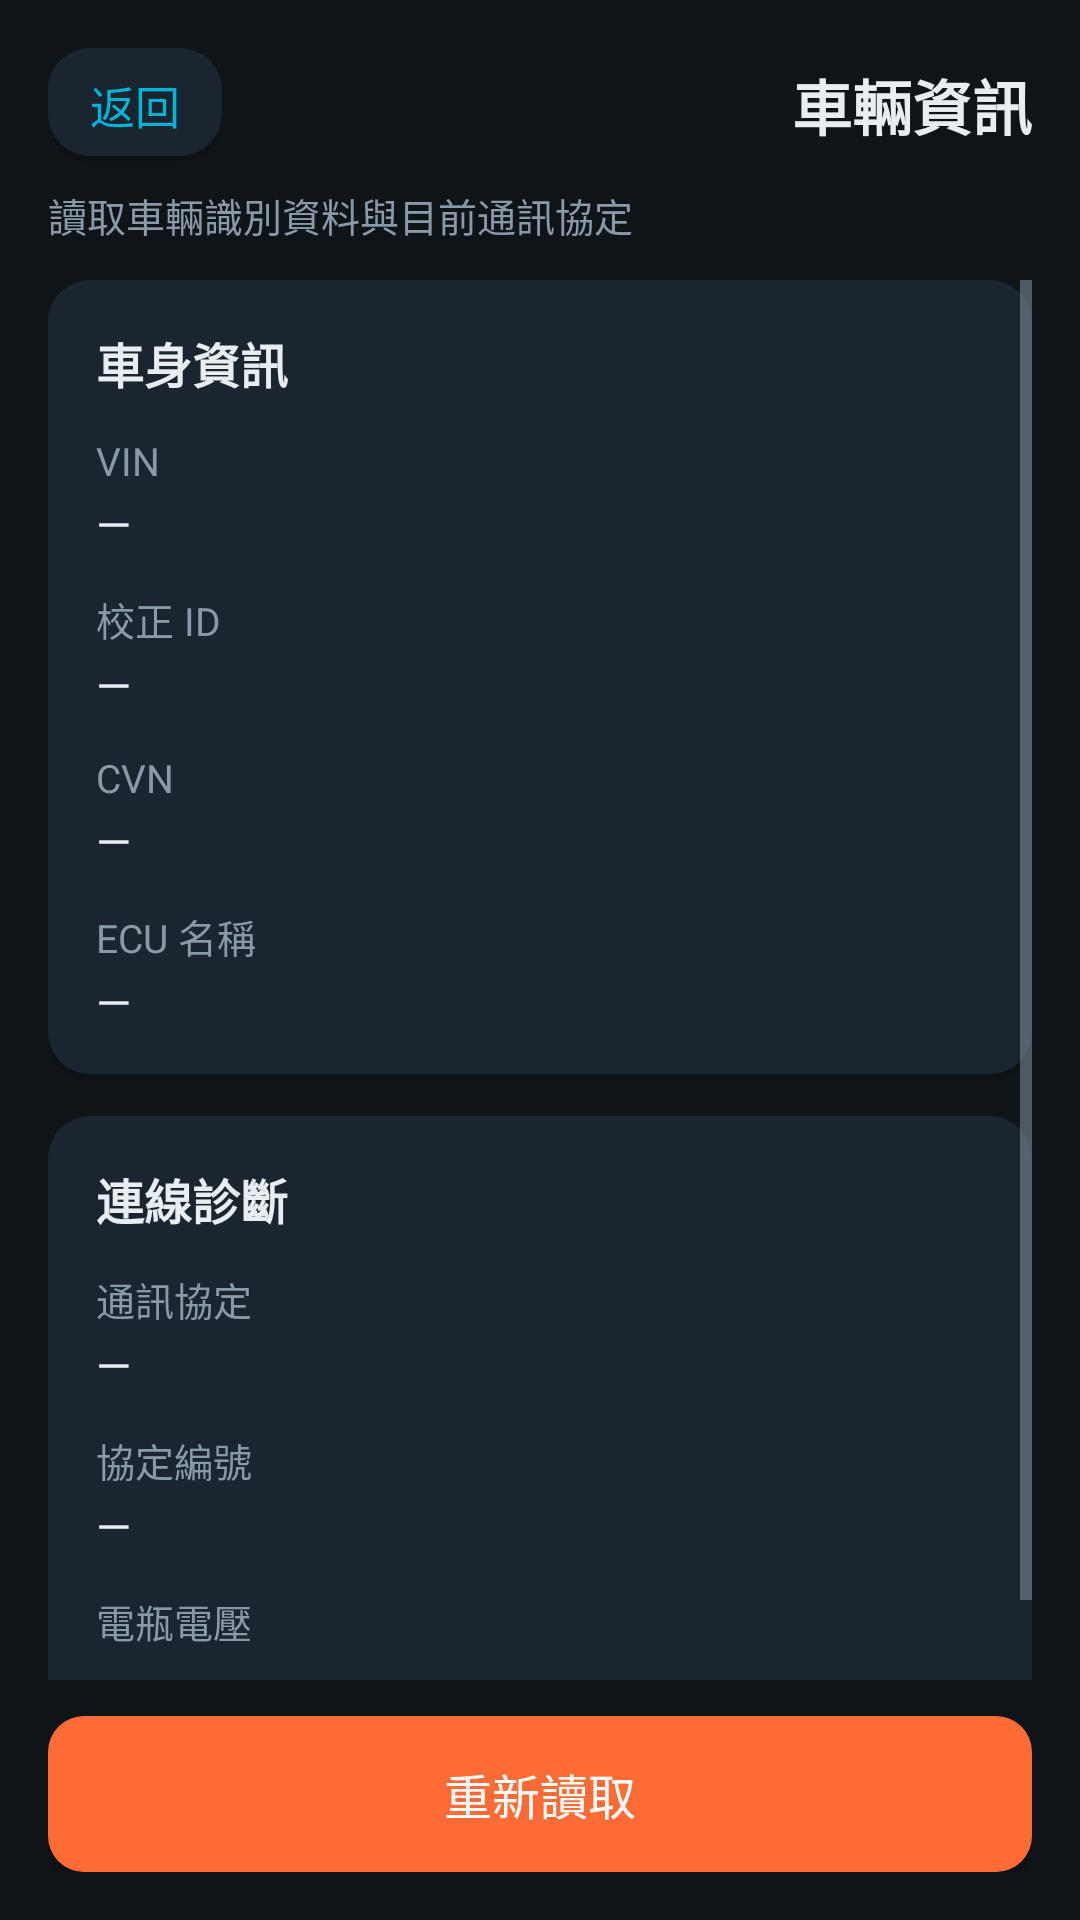

Produce the Android XML layout that renders to this screen, including the resource entries it uses.
<!-- AndroidManifest.xml: application theme Theme.HeliOBD -->
<!-- res/layout/activity_vehicle_info.xml -->
<?xml version="1.0" encoding="utf-8"?>
<LinearLayout xmlns:android="http://schemas.android.com/apk/res/android"
    android:layout_width="match_parent"
    android:layout_height="match_parent"
    android:orientation="vertical"
    android:padding="16dp">

    <LinearLayout
        android:layout_width="match_parent"
        android:layout_height="wrap_content"
        android:gravity="center_vertical"
        android:orientation="horizontal">

        <TextView
            android:id="@+id/btn_back"
            android:layout_width="wrap_content"
            android:layout_height="wrap_content"
            android:background="@drawable/bg_card"
            android:clickable="true"
            android:focusable="true"
            android:paddingHorizontal="14dp"
            android:paddingVertical="8dp"
            android:text="@string/common_back"
            android:textColor="@color/primary"
            android:textSize="15sp" />

        <Space
            android:layout_width="0dp"
            android:layout_height="1dp"
            android:layout_weight="1" />

        <TextView
            android:layout_width="wrap_content"
            android:layout_height="wrap_content"
            android:text="@string/feat_vehicle_info"
            android:textColor="@color/text_primary"
            android:textSize="20sp"
            android:textStyle="bold" />
    </LinearLayout>

    <TextView
        android:layout_width="match_parent"
        android:layout_height="wrap_content"
        android:layout_marginTop="8dp"
        android:text="@string/vehicle_info_desc"
        android:textColor="@color/text_secondary"
        android:textSize="13sp" />

    <ScrollView
        android:layout_width="match_parent"
        android:layout_height="0dp"
        android:layout_marginTop="12dp"
        android:layout_weight="1"
        android:fillViewport="true">

        <LinearLayout
            android:layout_width="match_parent"
            android:layout_height="wrap_content"
            android:orientation="vertical">

            
            <LinearLayout
                android:layout_width="match_parent"
                android:layout_height="wrap_content"
                android:background="@drawable/bg_card"
                android:orientation="vertical"
                android:padding="16dp">

                <TextView
                    android:layout_width="wrap_content"
                    android:layout_height="wrap_content"
                    android:text="@string/pro_diag_vehicle"
                    android:textColor="@color/text_primary"
                    android:textSize="16sp"
                    android:textStyle="bold" />

                <TextView
                    android:layout_width="wrap_content"
                    android:layout_height="wrap_content"
                    android:layout_marginTop="12dp"
                    android:text="@string/pro_diag_vin"
                    android:textColor="@color/text_secondary"
                    android:textSize="13sp" />

                <TextView
                    android:id="@+id/vehicle_vin"
                    android:layout_width="match_parent"
                    android:layout_height="wrap_content"
                    android:layout_marginTop="2dp"
                    android:text="@string/common_dash"
                    android:textColor="@color/text_primary"
                    android:textSize="15sp" />

                <TextView
                    android:layout_width="wrap_content"
                    android:layout_height="wrap_content"
                    android:layout_marginTop="12dp"
                    android:text="@string/pro_diag_calibration"
                    android:textColor="@color/text_secondary"
                    android:textSize="13sp" />

                <TextView
                    android:id="@+id/vehicle_calibration"
                    android:layout_width="match_parent"
                    android:layout_height="wrap_content"
                    android:layout_marginTop="2dp"
                    android:text="@string/common_dash"
                    android:textColor="@color/text_primary"
                    android:textSize="15sp" />

                <TextView
                    android:layout_width="wrap_content"
                    android:layout_height="wrap_content"
                    android:layout_marginTop="12dp"
                    android:text="@string/pro_diag_cvn"
                    android:textColor="@color/text_secondary"
                    android:textSize="13sp" />

                <TextView
                    android:id="@+id/vehicle_cvn"
                    android:layout_width="match_parent"
                    android:layout_height="wrap_content"
                    android:layout_marginTop="2dp"
                    android:text="@string/common_dash"
                    android:textColor="@color/text_primary"
                    android:textSize="15sp" />

                <TextView
                    android:layout_width="wrap_content"
                    android:layout_height="wrap_content"
                    android:layout_marginTop="12dp"
                    android:text="@string/vehicle_info_ecu_name"
                    android:textColor="@color/text_secondary"
                    android:textSize="13sp" />

                <TextView
                    android:id="@+id/vehicle_ecu_name"
                    android:layout_width="match_parent"
                    android:layout_height="wrap_content"
                    android:layout_marginTop="2dp"
                    android:text="@string/common_dash"
                    android:textColor="@color/text_primary"
                    android:textSize="15sp" />
            </LinearLayout>

            
            <LinearLayout
                android:layout_width="match_parent"
                android:layout_height="wrap_content"
                android:layout_marginTop="12dp"
                android:background="@drawable/bg_card"
                android:orientation="vertical"
                android:padding="16dp">

                <TextView
                    android:layout_width="wrap_content"
                    android:layout_height="wrap_content"
                    android:text="@string/conn_diag_title"
                    android:textColor="@color/text_primary"
                    android:textSize="16sp"
                    android:textStyle="bold" />

                <TextView
                    android:layout_width="wrap_content"
                    android:layout_height="wrap_content"
                    android:layout_marginTop="12dp"
                    android:text="@string/conn_diag_protocol"
                    android:textColor="@color/text_secondary"
                    android:textSize="13sp" />

                <TextView
                    android:id="@+id/vehicle_protocol"
                    android:layout_width="match_parent"
                    android:layout_height="wrap_content"
                    android:layout_marginTop="2dp"
                    android:text="@string/common_dash"
                    android:textColor="@color/text_primary"
                    android:textSize="15sp" />

                <TextView
                    android:layout_width="wrap_content"
                    android:layout_height="wrap_content"
                    android:layout_marginTop="12dp"
                    android:text="@string/conn_diag_protocol_number"
                    android:textColor="@color/text_secondary"
                    android:textSize="13sp" />

                <TextView
                    android:id="@+id/vehicle_protocol_number"
                    android:layout_width="match_parent"
                    android:layout_height="wrap_content"
                    android:layout_marginTop="2dp"
                    android:text="@string/common_dash"
                    android:textColor="@color/text_primary"
                    android:textSize="15sp" />

                <TextView
                    android:layout_width="wrap_content"
                    android:layout_height="wrap_content"
                    android:layout_marginTop="12dp"
                    android:text="@string/conn_diag_voltage"
                    android:textColor="@color/text_secondary"
                    android:textSize="13sp" />

                <TextView
                    android:id="@+id/vehicle_voltage"
                    android:layout_width="match_parent"
                    android:layout_height="wrap_content"
                    android:layout_marginTop="2dp"
                    android:text="@string/common_dash"
                    android:textColor="@color/text_primary"
                    android:textSize="15sp" />
            </LinearLayout>
        </LinearLayout>
    </ScrollView>

    <Button
        android:id="@+id/btn_vehicle_info_refresh"
        android:layout_width="match_parent"
        android:layout_height="52dp"
        android:layout_marginTop="12dp"
        android:background="@drawable/bg_button_accent"
        android:text="@string/vehicle_info_refresh"
        android:textColor="@android:color/white"
        android:textSize="16sp" />
</LinearLayout>
<!-- resources referenced by this layout -->
<resources>
  <color name="primary">#00B4D8</color>
  <color name="text_primary">#E8EDF2</color>
  <color name="text_secondary">#8A99A8</color>
  <!-- drawable bg_button_accent (drawable) -->
  <?xml version="1.0" encoding="utf-8"?>
  <selector xmlns:android="http://schemas.android.com/apk/res/android">
      <item android:state_pressed="true" android:drawable="@drawable/bg_button_accent_pressed" />
      <item>
          <shape android:shape="rectangle">
              <solid android:color="@color/accent" />
              <corners android:radius="12dp" />
          </shape>
      </item>
  </selector>
  <!-- drawable bg_card (drawable) -->
  <?xml version="1.0" encoding="utf-8"?>
  <layer-list xmlns:android="http://schemas.android.com/apk/res/android">
      
      <item android:top="2dp">
          <shape android:shape="rectangle">
              <solid android:color="#1F000000" />
              <corners android:radius="14dp" />
          </shape>
      </item>
      
      <item android:bottom="2dp">
          <shape android:shape="rectangle">
              <solid android:color="@color/surface" />
              <corners android:radius="14dp" />
          </shape>
      </item>
  </layer-list>
  <string name="common_back">返回</string>
  <string name="common_dash">—</string>
  <string name="conn_diag_protocol">通訊協定</string>
  <string name="conn_diag_protocol_number">協定編號</string>
  <string name="conn_diag_title">連線診斷</string>
  <string name="conn_diag_voltage">電瓶電壓</string>
  <string name="feat_vehicle_info">車輛資訊</string>
  <string name="pro_diag_calibration">校正 ID</string>
  <string name="pro_diag_cvn">CVN</string>
  <string name="pro_diag_vehicle">車身資訊</string>
  <string name="pro_diag_vin">VIN</string>
  <string name="vehicle_info_desc">讀取車輛識別資料與目前通訊協定</string>
  <string name="vehicle_info_ecu_name">ECU 名稱</string>
  <string name="vehicle_info_refresh">重新讀取</string>
  <style name="Theme.HeliOBD" parent="Theme.AppCompat.DayNight.NoActionBar">
          <item name="colorPrimary">@color/primary</item>
          <item name="colorPrimaryDark">@color/primary_dark</item>
          <item name="colorAccent">@color/accent</item>
          <item name="android:windowBackground">@color/bg</item>
          <item name="android:statusBarColor">@color/bg</item>
          <item name="android:navigationBarColor">@color/bg</item>
          <item name="android:textColorPrimary">@color/text_primary</item>
          <item name="android:textColorSecondary">@color/text_secondary</item>
          
          <item name="android:windowLightStatusBar">@bool/window_light_status_bar</item>
          <item name="android:windowActionModeOverlay">true</item>
          <item name="android:windowNoTitle">true</item>
      </style>
  <!-- drawable bg_button_accent_pressed (drawable) -->
  <?xml version="1.0" encoding="utf-8"?>
  <shape xmlns:android="http://schemas.android.com/apk/res/android" android:shape="rectangle">
      <solid android:color="@color/accent_pressed" />
      <corners android:radius="12dp" />
  </shape>
  <color name="accent">#FF6B35</color>
  <color name="surface">#1B2530</color>
  <color name="primary_dark">#0A7E99</color>
  <color name="bg">#0F1419</color>
  <color name="accent_pressed">#D9531F</color>
</resources>
